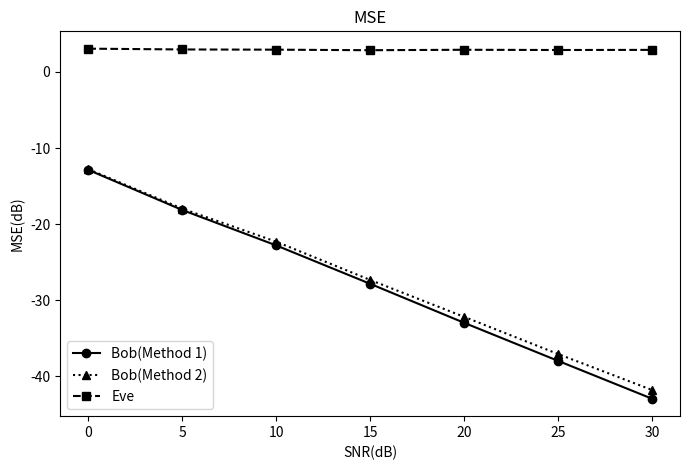
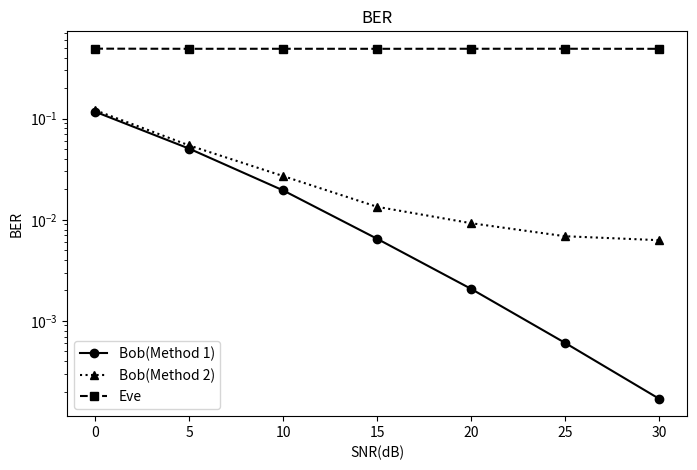
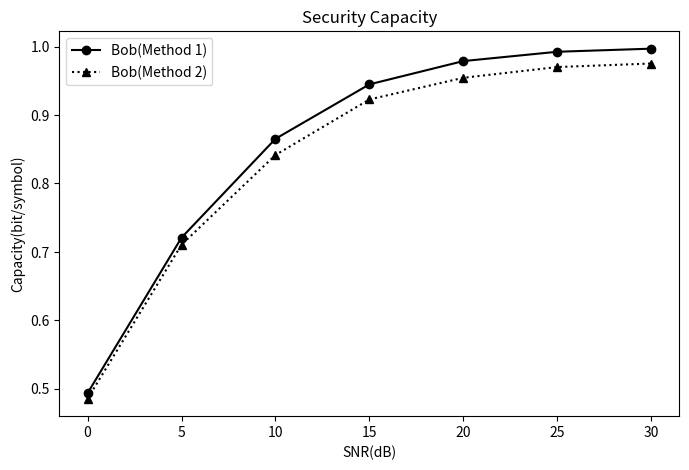

These figures' Python source, in order:
# -*- coding: utf-8 -*-

import matplotlib.pyplot as plt

SNR = range(0,31,5)

lx_MSE = [
    -1.288118569679295078e+01,
    -1.814543001286513757e+01,
    -2.279424446535520588e+01,
    -2.783564330275606125e+01,
    -3.295344146799926932e+01,
    -3.795024429691424928e+01,
    -4.291878190546355398e+01
]

eva_MSE = [
    3.033550335937581277e+00,
    2.928452203688968414e+00,
    2.900298019345458389e+00,
    2.829541403500158037e+00,
    2.887257269714725183e+00,
    2.857110591267088218e+00,
    2.873613516237511156e+00
]

CS_MSE = [
    -1.278882534897737067e+01,
    -1.797079091319121957e+01,
    -2.230798887949199028e+01,
    -2.732869220426507084e+01,
    -3.217115029269163529e+01,
    -3.705427182916839968e+01,
    -4.177292075211932598e+01
]

lx_BER = [
    1.166339285714284163e-01,
    5.036764705882355170e-02,
    1.947006302521007634e-02,
    6.473739495798373766e-03,
    2.071953781512602538e-03,
    6.060924369747881920e-04,
    1.701680672268903968e-04
]

CS_BER = [
    1.207626050420166353e-01,
    5.419800420168070787e-02,
    2.698161764705882953e-02,
    1.341123949579838513e-02,
    9.234768907563067203e-03,
    6.863970588235334194e-03,
    6.273634453781515991e-03
]

eva_BER = [
    4.907095588235292349e-01,
    4.892305672268912886e-01,
    4.894826680672267338e-01,
    4.890898109243693170e-01,
    4.896176470588237128e-01,
    4.897610294117643037e-01,
    4.889432773109243513e-01
]

lx_SC = [
    4.936326394325170064e-01,
    7.207696971279625719e-01,
    8.652246594155443837e-01,
    9.447905092812477479e-01,
    9.788094161450638930e-01,
    9.924275981103259925e-01,
    9.969566780814581586e-01
]

CS_SC = [
    4.855311945040529098e-01,
    7.104606183809527575e-01,
    8.416178769478342980e-01,
    9.227547063729412136e-01,
    9.544022618602681085e-01,
    9.700985631670744347e-01,
    9.752424949178049030e-01
]

plt.figure(figsize=(8,5))
plt.plot(SNR,lx_MSE, 'ko-', label='Bob(Method 1)')
plt.plot(SNR,CS_MSE, 'k^:', label='Bob(Method 2)')
plt.plot(SNR,eva_MSE,'ks--',label='Eve')
plt.xlabel('SNR(dB)')
plt.ylabel('MSE(dB)')
plt.title('MSE')
plt.legend()

plt.figure(figsize=(8,5))
plt.semilogy(SNR,lx_BER, 'ko-', label='Bob(Method 1)')
plt.semilogy(SNR,CS_BER, 'k^:', label='Bob(Method 2)')
plt.semilogy(SNR,eva_BER,'ks--',label='Eve')
plt.xlabel('SNR(dB)')
plt.ylabel('BER')
plt.title('BER')
plt.legend()

plt.figure(figsize=(8,5))
plt.plot(SNR,lx_SC,'ko-',label='Bob(Method 1)')
plt.plot(SNR,CS_SC,'k^:',label='Bob(Method 2)')
plt.xlabel('SNR(dB)')
plt.ylabel('Capacity(bit/symbol)')
plt.title('Security Capacity')
plt.legend()
